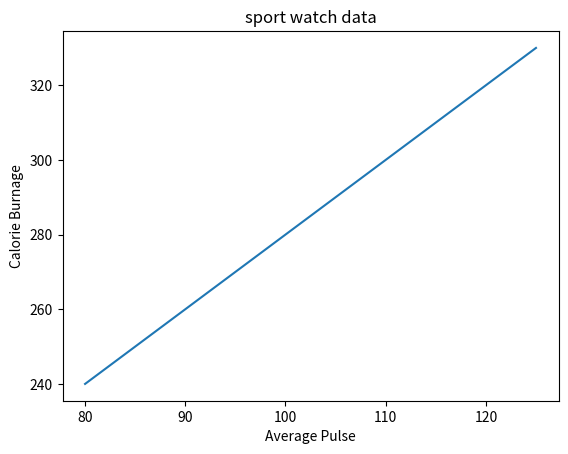

This figure's Python source:
import matplotlib.pyplot as plt
import numpy as np

xpoint = ([80, 85, 90, 95, 100, 105, 110, 115, 120, 125])
ypoint = ([240, 250, 260, 270, 280, 290, 300, 310, 320, 330])

plt.plot(xpoint,ypoint)
plt.title("sport watch data")
plt.xlabel("Average Pulse")
plt.ylabel("Calorie Burnage")

plt.show()